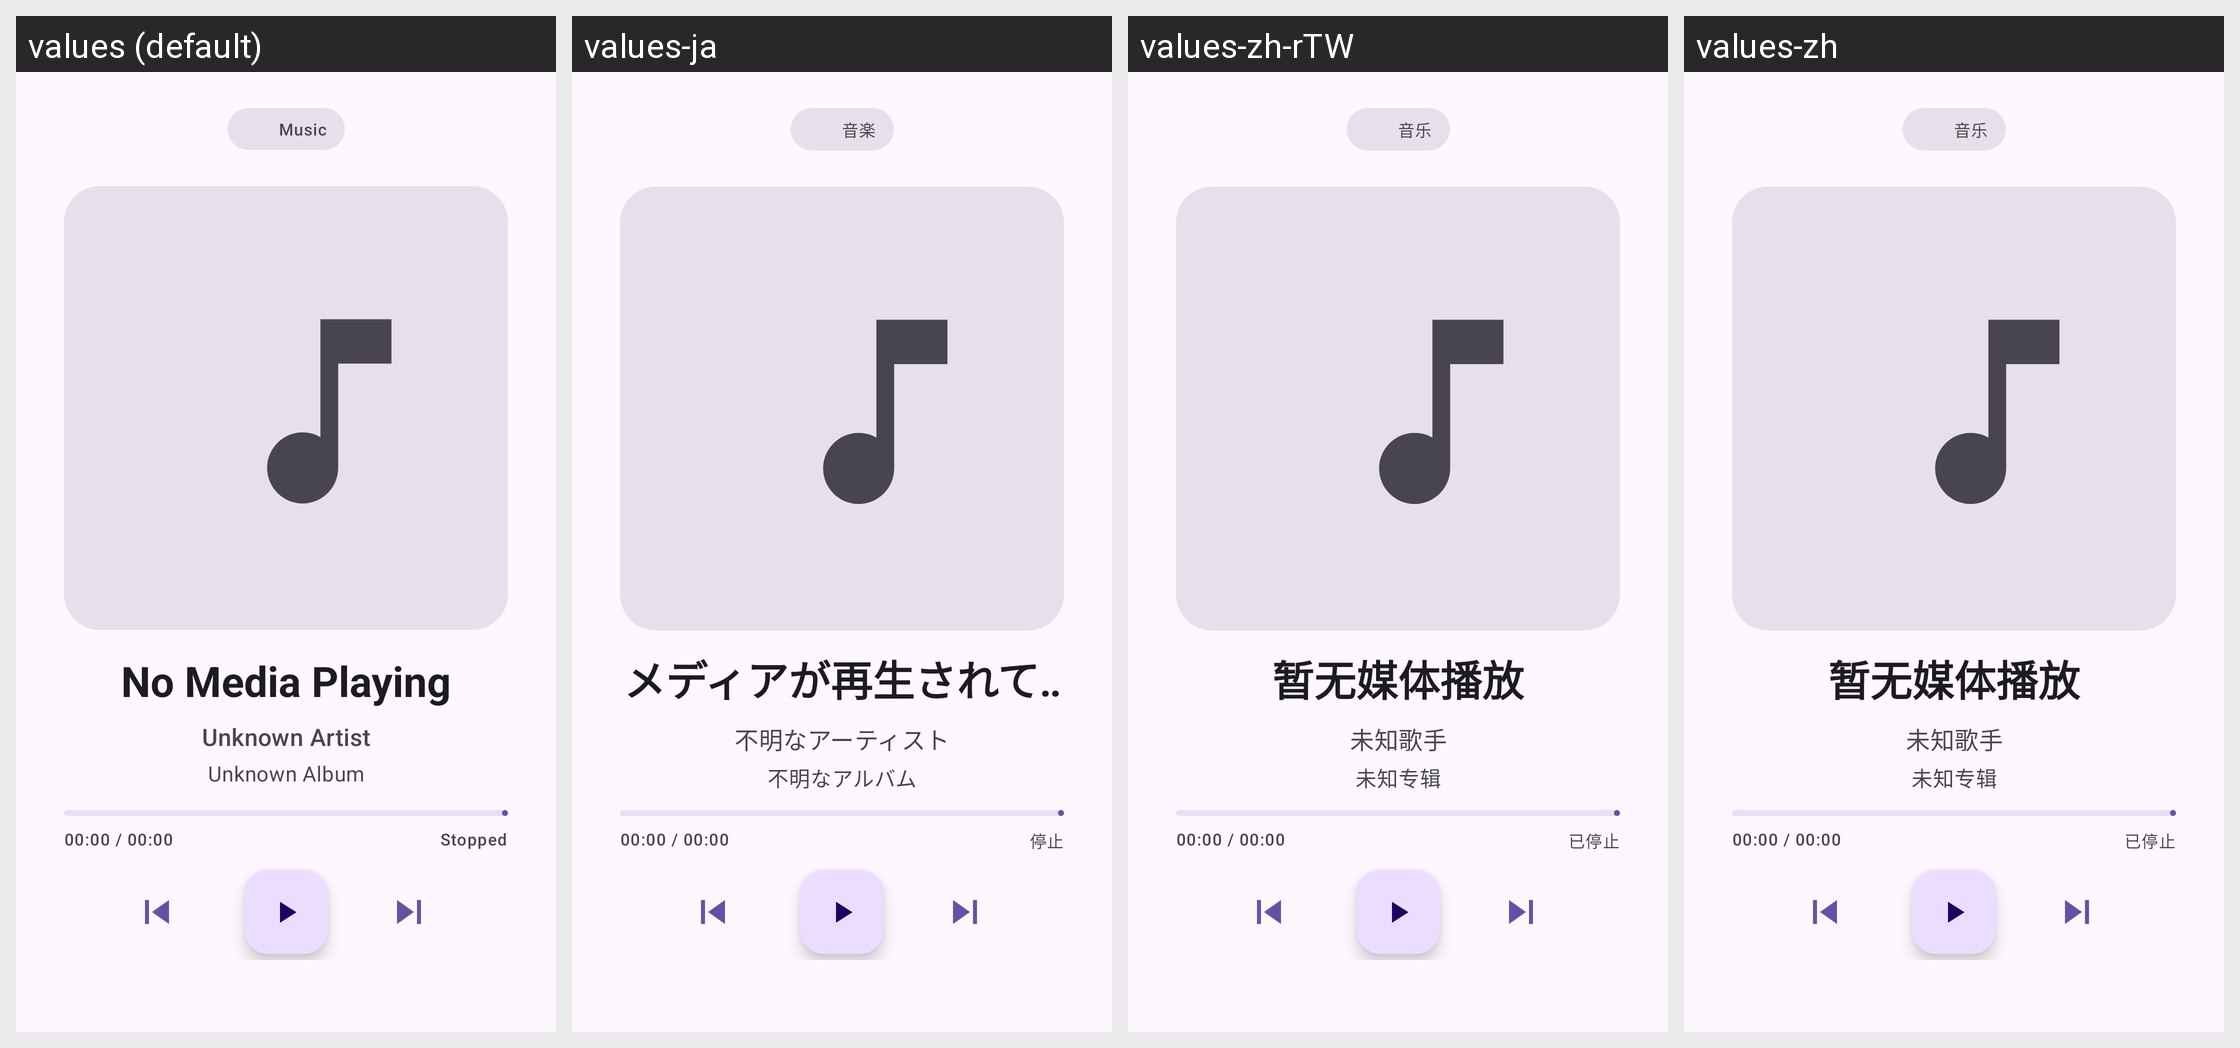

The same Android screen rendered under several of its app's locales, left to right. List the strings drawn on it with the default value and each locale's translation.
Android screen res/layout/layout_player.xml rendered under 4 locales, left to right: values (default), values-ja, values-zh-rTW, values-zh. Device: Nexus 5 (rendered at 1080×1920; each locale shown at half size, 540×960, under a caption strip naming it); theme Theme.CarpeCast.
Strings drawn on this screen, with the default value and each locale's value (text and hints the layout hard-codes, and strings that could not be matched under every locale, appear in the picture but are not listed):

unknown_artist
  values: Unknown Artist
  values-ja: 不明なアーティスト
  values-zh-rTW: 未知歌手
  values-zh: 未知歌手

status_stopped
  values: Stopped
  values-ja: 停止
  values-zh-rTW: 已停止
  values-zh: 已停止
